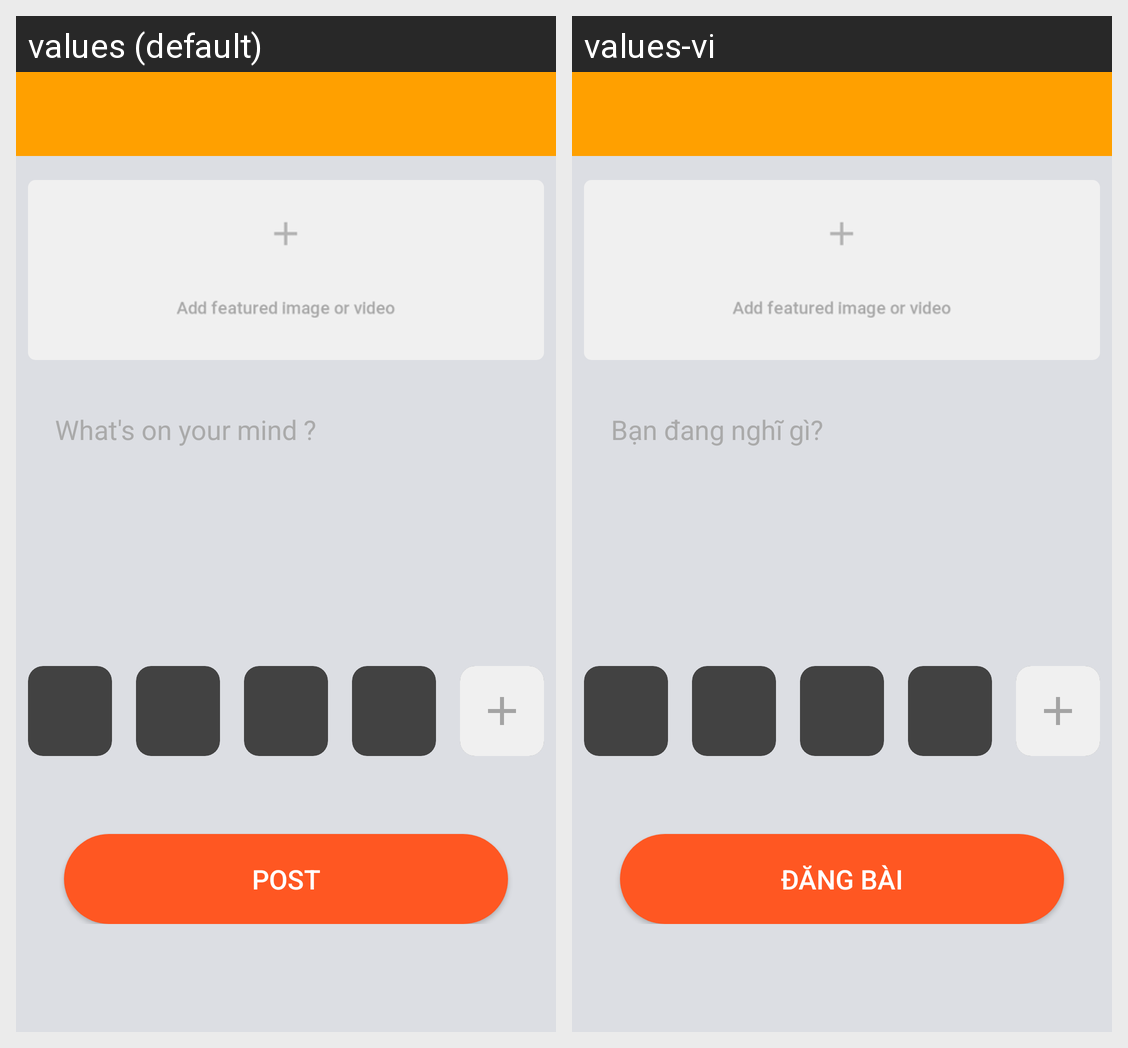

For this localized Android screen grid, give each drawn string resource with its value in every locale shown.
Android screen res/layout/activity_post.xml rendered under 2 locales, left to right: values (default), values-vi. Device: Nexus 5 (rendered at 1080×1920; each locale shown at half size, 540×960, under a caption strip naming it); theme AppTheme.
Strings drawn on this screen, with the default value and each locale's value (text and hints the layout hard-codes, and strings that could not be matched under every locale, appear in the picture but are not listed):

what_on_your_mind
  values: What's on your mind ?
  values-vi: Bạn đang nghĩ gì?

post
  values: POST
  values-vi: Đăng bài
